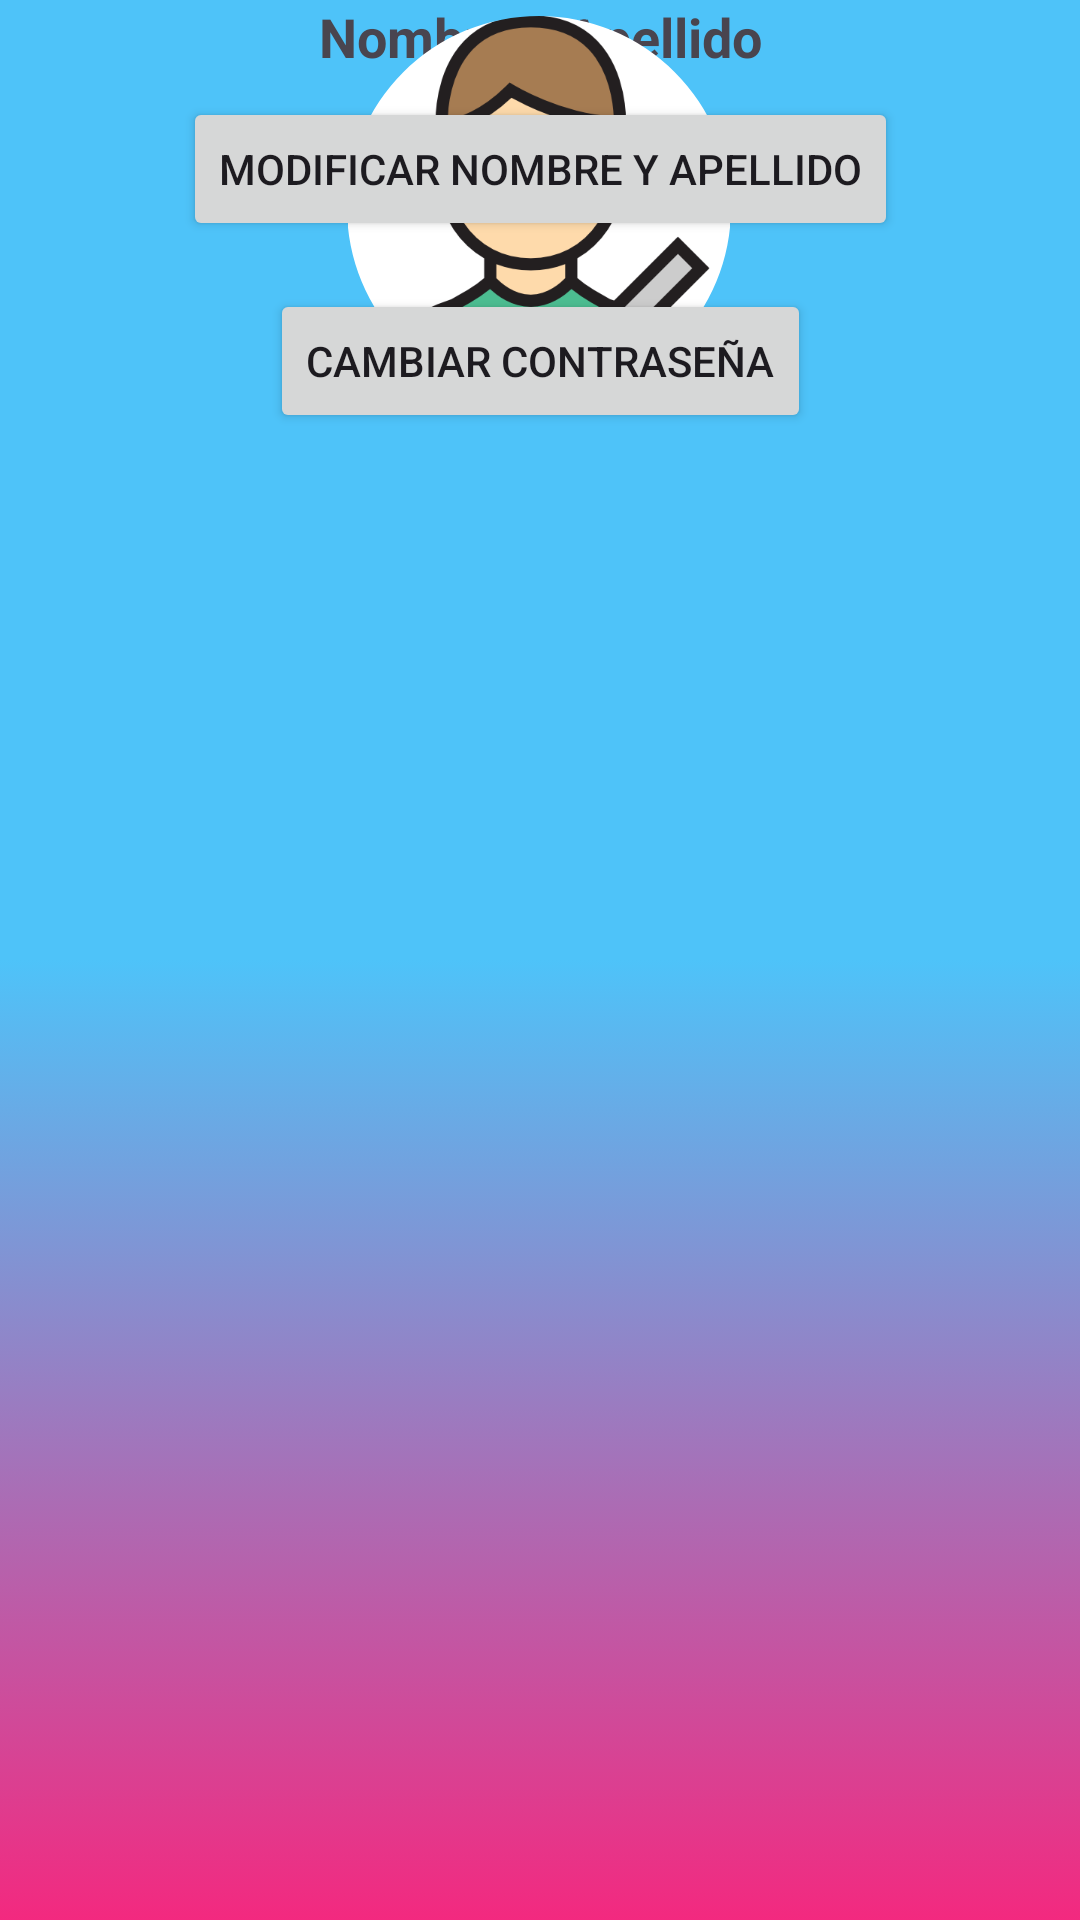

Android layout source for this screen:
<!-- AndroidManifest.xml: application theme Theme.TravelDreamsApp -->
<!-- res/layout/perfil.xml -->
<?xml version="1.0" encoding="utf-8"?>
<androidx.constraintlayout.widget.ConstraintLayout xmlns:android="http://schemas.android.com/apk/res/android"
    xmlns:app="http://schemas.android.com/apk/res-auto"
    xmlns:tools="http://schemas.android.com/tools"
    android:id="@+id/main"
    android:layout_width="match_parent"
    android:orientation="vertical"
    android:background="@drawable/fondo_degradado"
    android:layout_height="match_parent"
    tools:context=".perfil"
    >


    

    

    
    <TextView
        android:id="@+id/tv_full_name"
        android:layout_width="wrap_content"
        android:layout_height="wrap_content"
        android:text="Nombre y Apellido"
        android:textSize="18sp"
        android:textStyle="bold"
        app:layout_constraintEnd_toEndOf="parent"
        app:layout_constraintStart_toStartOf="parent"
        tools:layout_editor_absoluteY="164dp" />

    
    <Button
        android:id="@+id/btn_edit_name"
        android:layout_width="wrap_content"
        android:layout_height="wrap_content"
        android:layout_marginTop="8dp"
        android:text="Modificar Nombre y Apellido"
        app:layout_constraintEnd_toEndOf="parent"
        app:layout_constraintStart_toStartOf="parent"
        app:layout_constraintTop_toBottomOf="@+id/tv_full_name" />

    
    <Button
        android:id="@+id/btn_change_password"
        android:layout_width="wrap_content"
        android:layout_height="wrap_content"
        android:layout_marginTop="16dp"
        android:text="Cambiar Contraseña"
        app:layout_constraintEnd_toEndOf="parent"
        app:layout_constraintStart_toStartOf="parent"
        app:layout_constraintTop_toBottomOf="@+id/btn_edit_name" />

    <com.google.android.material.imageview.ShapeableImageView
        android:id="@+id/imageView2"
        android:layout_width="128dp"
        android:layout_height="128dp"
        android:layout_marginBottom="380dp"
        android:src="@drawable/editar_perfil"
        app:shapeAppearanceOverlay="@style/roundedImageViewRounded"
        app:layout_constraintBottom_toBottomOf="parent"
        app:layout_constraintEnd_toEndOf="parent"
        app:layout_constraintHorizontal_bias="0.498"
        app:layout_constraintStart_toStartOf="parent"
        app:layout_constraintTop_toTopOf="parent"
        app:layout_constraintVertical_bias="0.041" />

</androidx.constraintlayout.widget.ConstraintLayout>
<!-- resources referenced by this layout -->
<resources>
  <!-- drawable editar_perfil: png bitmap (drawable, 27194 bytes) -->
  <!-- drawable fondo_degradado (drawable) -->
  <?xml version="1.0" encoding="utf-8"?>
  <selector xmlns:android="http://schemas.android.com/apk/res/android">
      <item>
          <shape>
              <gradient
                  android:startColor="@color/deg1"
                  android:centerColor="@color/deg3"
                  android:endColor="@color/deg3"
                  android:type="linear"
                  android:angle="90"
                  />
          </shape>
      </item>
  </selector>
  <style name="roundedImageViewRounded">
             <item name="cornerFamily">rounded</item>
             <item name="cornerSize">50%</item>
         </style>
  <style name="Theme.TravelDreamsApp" parent="Base.Theme.TravelDreamsApp" />
  <color name="deg1">#F3297F</color>
  <color name="deg3">#4EC3F9</color>
  <style name="Base.Theme.TravelDreamsApp" parent="Theme.Material3.DayNight.NoActionBar">
          
          
      </style>
</resources>
